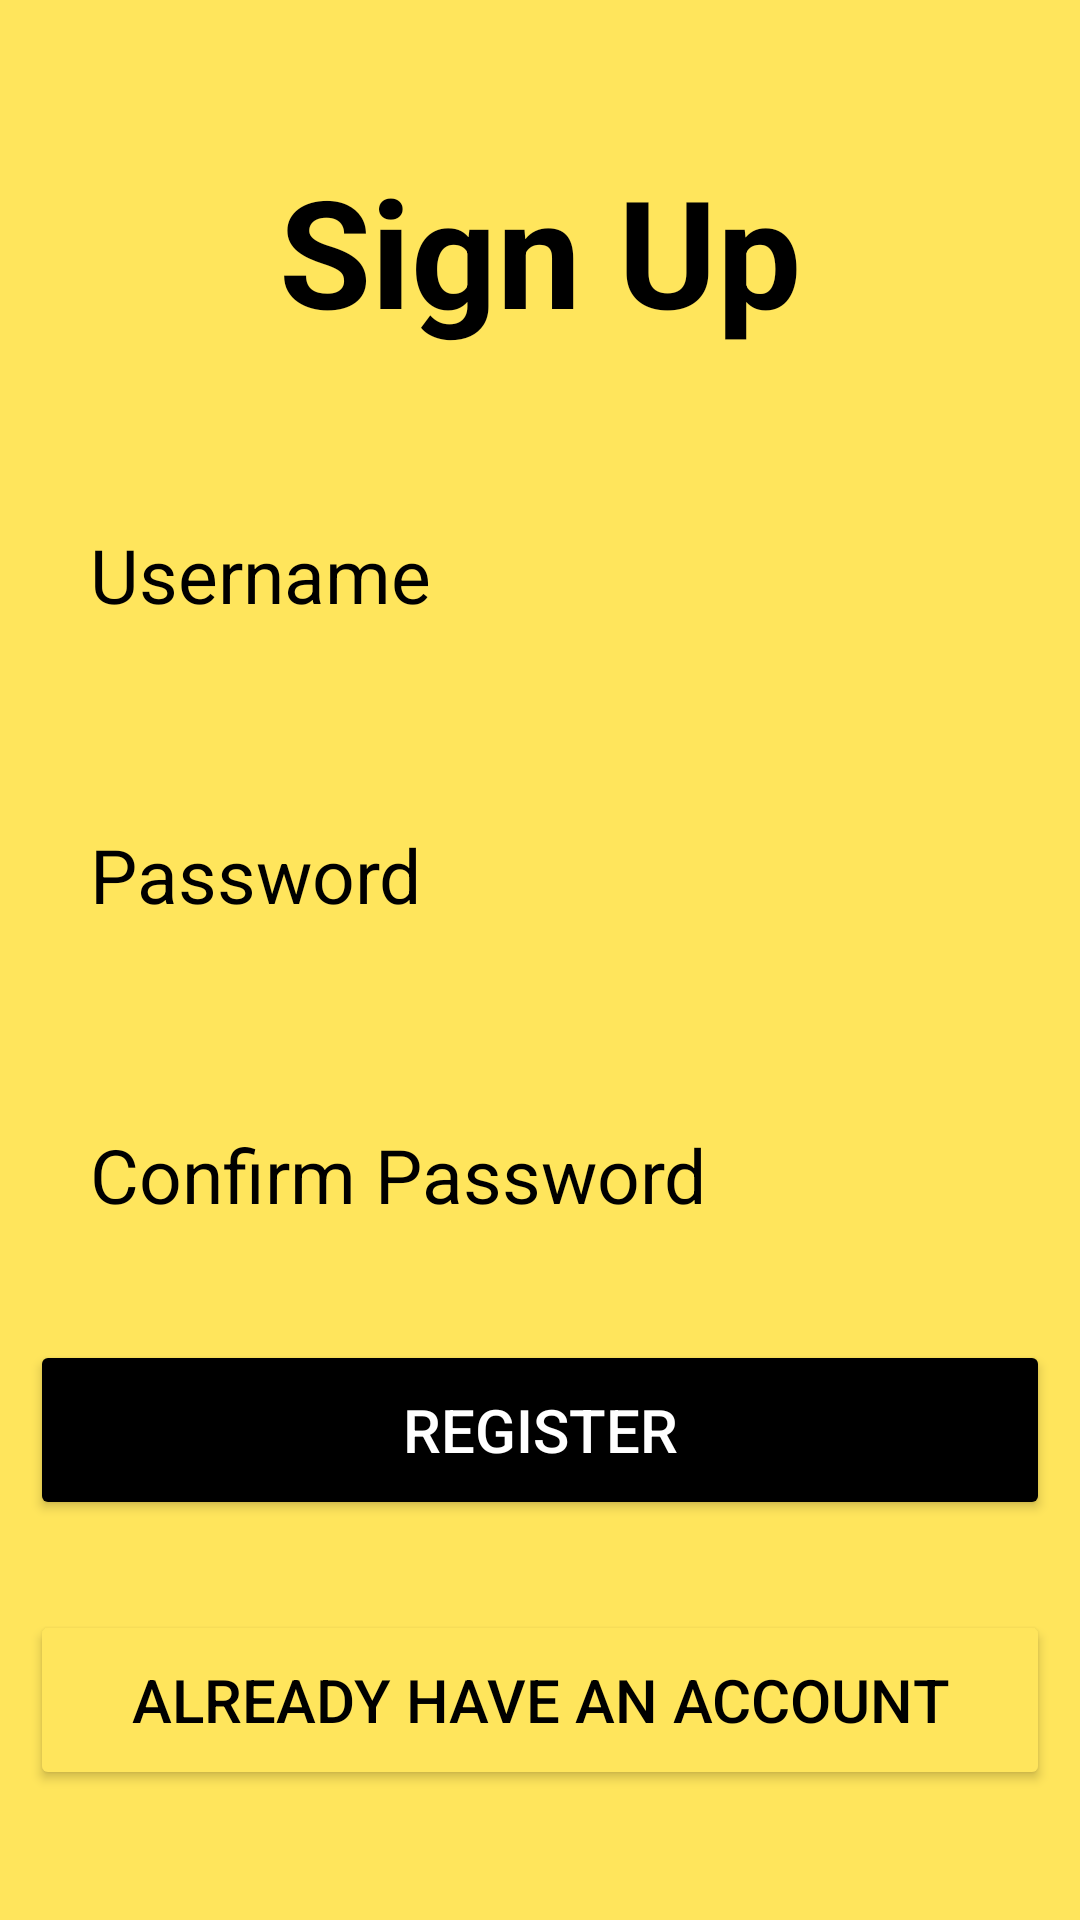

The Android layout XML behind this screen, and the referenced resources:
<!-- AndroidManifest.xml: application theme Theme.Noties20 -->
<!-- res/layout/activity_register.xml -->
<?xml version="1.0" encoding="utf-8"?>
<LinearLayout xmlns:android="http://schemas.android.com/apk/res/android"
    xmlns:app="http://schemas.android.com/apk/res-auto"
    xmlns:tools="http://schemas.android.com/tools"
    android:layout_width="match_parent"
    android:layout_height="match_parent"
    android:background="#FFE55C"
    android:padding="10dp"
    android:orientation="vertical"
    tools:context=".RegisterActivity">


    <TextView
        android:id="@+id/textView2"
        android:layout_width="match_parent"
        android:layout_height="wrap_content"
        android:textColor="@color/black"
        android:textStyle="bold"
        android:layout_marginTop="40dp"
        android:layout_marginBottom="50dp"
        android:gravity="center_horizontal"
        android:textSize="50dp"
        android:text="Sign Up" />

    <EditText
        android:id="@+id/username"
        android:layout_width="match_parent"
        android:layout_height="50dp"
        android:ems="10"
        android:hint="Username"
        android:textSize="25dp"
        android:textColorHint="@color/black"
        android:inputType="textPersonName"
        android:background="@drawable/edittextbackground"
        android:layout_marginBottom="50dp"
        android:paddingLeft="20dp"/>


    <EditText
        android:id="@+id/password"
        android:layout_width="match_parent"
        android:layout_height="50dp"
        android:ems="10"
        android:hint="Password"
        android:textSize="25dp"
        android:textColorHint="@color/black"
        android:inputType="textPassword"
        android:background="@drawable/edittextbackground"
        android:layout_marginBottom="50dp"
        android:paddingLeft="20dp"/>

    <EditText
        android:id="@+id/confpass"
        android:layout_width="match_parent"
        android:layout_height="50dp"
        android:ems="10"
        android:hint="Confirm Password"
        android:textSize="25dp"
        android:textColorHint="@color/black"
        android:inputType="textPassword"
        android:background="@drawable/edittextbackground"
        android:layout_marginBottom="30dp"
        android:paddingLeft="20dp"/>

    <Button
        android:id="@+id/signup"
        android:layout_width="match_parent"
        android:layout_height="60dp"
        android:text="Register"
        android:textSize="20dp"
        android:textColor="@color/white"
        android:layout_marginBottom="30dp"
        android:backgroundTint="@color/black"/>

    <Button
        android:id="@+id/signin"
        android:layout_width="match_parent"
        android:layout_height="60dp"
        android:text="Already Have An Account"
        android:textSize="20dp"
        android:textColor="@color/black"
        android:layout_marginBottom="30dp"
        android:backgroundTint="#FFE55C"/>
</LinearLayout>
<!-- resources referenced by this layout -->
<resources>
  <color name="black">#FF000000</color>
  <color name="white">#FFFFFFFF</color>
  <style name="Theme.Noties20" parent="Theme.AppCompat.Light.DarkActionBar">
          
          <item name="colorPrimary">#FFE55C</item>
          <item name="colorPrimaryVariant">@color/purple_700</item>
          <item name="colorPrimaryDark">@color/colorPrimaryDark</item>
          <item name="colorOnPrimary">@color/white</item>
          
          <item name="colorSecondary">@color/teal_200</item>
          <item name="colorSecondaryVariant">@color/teal_700</item>
          <item name="colorOnSecondary">@color/black</item>
          
          <item name="android:statusBarColor" tools:targetApi="l">#FFE55C</item>
          <item name="titleTextColor">@color/black</item>
          
      </style>
  <color name="purple_700">#FF3700B3</color>
  <color name="colorPrimaryDark">#0A3D62</color>
  <color name="teal_200">#FF03DAC5</color>
  <color name="teal_700">#FF018786</color>
</resources>
